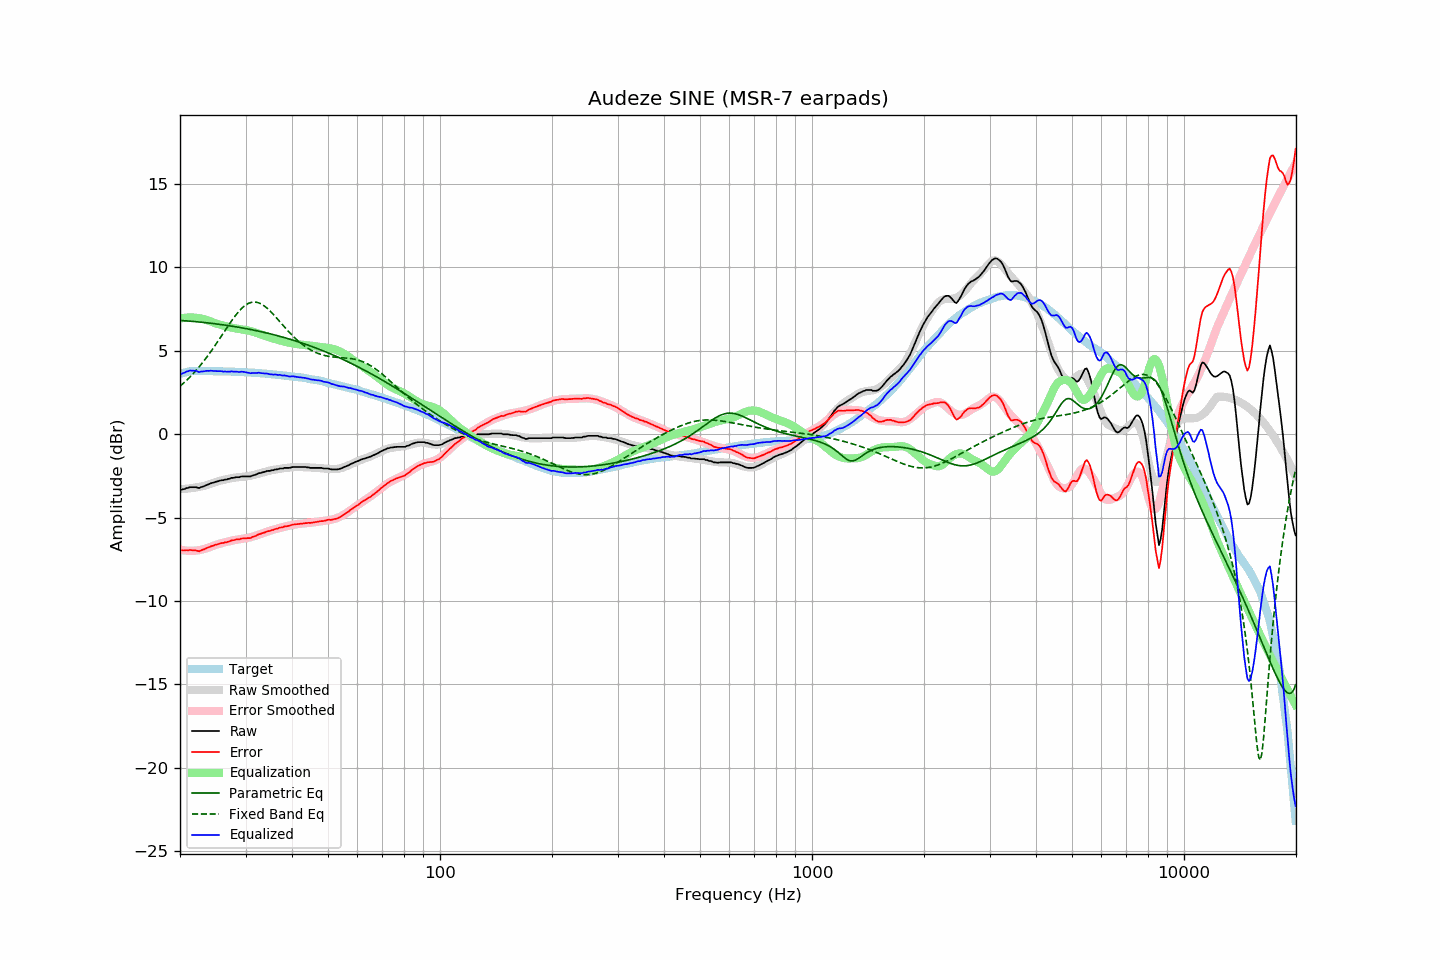

Values plotted in this chart, from the file beside it:
frequency, raw, error, smoothed, error_smoothed, equalization, parametric_eq, fixed_band_eq, equalized_raw, equalized_smoothed, target
20.00, -3.35, -6.96, -3.29, -6.92, 6.92, 6.82, 2.87, 3.57, 3.63, 3.61
20.20, -3.32, -6.96, -3.29, -6.94, 6.94, 6.81, 2.95, 3.62, 3.65, 3.64
20.40, -3.30, -6.97, -3.29, -6.96, 6.96, 6.80, 3.04, 3.66, 3.67, 3.67
20.61, -3.28, -6.97, -3.28, -6.97, 6.97, 6.80, 3.13, 3.69, 3.69, 3.69
20.81, -3.23, -6.95, -3.27, -6.98, 6.98, 6.79, 3.22, 3.75, 3.71, 3.72
21.02, -3.22, -6.97, -3.26, -6.99, 6.99, 6.78, 3.31, 3.77, 3.73, 3.75
21.23, -3.18, -6.94, -3.25, -6.99, 6.99, 6.77, 3.41, 3.81, 3.74, 3.76
21.44, -3.18, -6.95, -3.24, -6.99, 6.99, 6.76, 3.51, 3.81, 3.75, 3.77
21.66, -3.18, -6.96, -3.22, -6.99, 6.99, 6.76, 3.61, 3.81, 3.77, 3.78
21.87, -3.18, -6.96, -3.21, -6.98, 6.98, 6.75, 3.71, 3.80, 3.78, 3.78
22.09, -3.18, -6.97, -3.19, -6.97, 6.97, 6.74, 3.82, 3.79, 3.78, 3.79
22.31, -3.21, -7.00, -3.17, -6.96, 6.96, 6.73, 3.93, 3.75, 3.79, 3.79
22.54, -3.23, -7.02, -3.16, -6.95, 6.95, 6.72, 4.04, 3.72, 3.79, 3.79
22.76, -3.18, -6.97, -3.14, -6.93, 6.93, 6.71, 4.16, 3.75, 3.79, 3.79
22.99, -3.15, -6.93, -3.12, -6.91, 6.91, 6.70, 4.28, 3.76, 3.79, 3.78
23.22, -3.12, -6.90, -3.10, -6.89, 6.89, 6.69, 4.40, 3.77, 3.79, 3.78
23.45, -3.07, -6.85, -3.07, -6.86, 6.86, 6.68, 4.53, 3.79, 3.78, 3.78
23.69, -3.03, -6.81, -3.04, -6.83, 6.83, 6.67, 4.66, 3.79, 3.78, 3.78
23.92, -3.00, -6.78, -3.01, -6.79, 6.79, 6.66, 4.79, 3.79, 3.78, 3.78
24.16, -2.95, -6.73, -2.98, -6.75, 6.75, 6.65, 4.92, 3.80, 3.78, 3.78
24.40, -2.92, -6.70, -2.94, -6.72, 6.72, 6.64, 5.06, 3.80, 3.78, 3.78
24.65, -2.90, -6.67, -2.91, -6.68, 6.68, 6.62, 5.20, 3.78, 3.77, 3.77
24.89, -2.86, -6.63, -2.87, -6.65, 6.65, 6.61, 5.34, 3.78, 3.77, 3.77
25.14, -2.84, -6.61, -2.84, -6.61, 6.61, 6.60, 5.48, 3.77, 3.77, 3.77
25.39, -2.81, -6.58, -2.82, -6.58, 6.58, 6.59, 5.62, 3.77, 3.77, 3.77
25.65, -2.78, -6.55, -2.79, -6.56, 6.56, 6.57, 5.77, 3.78, 3.77, 3.77
25.91, -2.76, -6.52, -2.76, -6.53, 6.53, 6.56, 5.92, 3.77, 3.76, 3.76
26.16, -2.76, -6.52, -2.74, -6.50, 6.50, 6.55, 6.06, 3.74, 3.76, 3.76
26.43, -2.72, -6.48, -2.72, -6.48, 6.48, 6.53, 6.21, 3.76, 3.76, 3.76
26.69, -2.72, -6.48, -2.70, -6.46, 6.46, 6.52, 6.35, 3.74, 3.76, 3.76
26.96, -2.68, -6.44, -2.68, -6.43, 6.43, 6.50, 6.50, 3.75, 3.75, 3.76
27.23, -2.67, -6.42, -2.66, -6.41, 6.41, 6.49, 6.64, 3.74, 3.75, 3.75
27.50, -2.62, -6.37, -2.64, -6.39, 6.39, 6.48, 6.78, 3.77, 3.75, 3.75
27.77, -2.62, -6.36, -2.62, -6.37, 6.37, 6.46, 6.91, 3.74, 3.74, 3.74
28.05, -2.60, -6.34, -2.61, -6.35, 6.35, 6.44, 7.04, 3.75, 3.74, 3.74
28.33, -2.58, -6.31, -2.59, -6.33, 6.33, 6.43, 7.17, 3.75, 3.74, 3.73
28.62, -2.58, -6.31, -2.58, -6.31, 6.31, 6.41, 7.29, 3.73, 3.73, 3.73
28.90, -2.58, -6.31, -2.57, -6.30, 6.30, 6.40, 7.40, 3.72, 3.73, 3.73
29.19, -2.54, -6.26, -2.56, -6.29, 6.29, 6.38, 7.50, 3.74, 3.72, 3.72
29.48, -2.53, -6.25, -2.55, -6.27, 6.27, 6.36, 7.59, 3.74, 3.72, 3.72
29.78, -2.53, -6.24, -2.54, -6.25, 6.25, 6.34, 7.67, 3.72, 3.71, 3.71
30.08, -2.53, -6.24, -2.53, -6.24, 6.24, 6.33, 7.75, 3.71, 3.71, 3.71
30.38, -2.53, -6.23, -2.52, -6.22, 6.22, 6.31, 7.80, 3.69, 3.70, 3.70
30.68, -2.53, -6.23, -2.50, -6.20, 6.20, 6.29, 7.85, 3.67, 3.70, 3.70
30.99, -2.53, -6.22, -2.49, -6.18, 6.18, 6.27, 7.89, 3.65, 3.69, 3.69
31.30, -2.48, -6.16, -2.47, -6.15, 6.15, 6.25, 7.91, 3.67, 3.68, 3.68
31.61, -2.46, -6.14, -2.44, -6.12, 6.12, 6.23, 7.92, 3.66, 3.68, 3.68
31.93, -2.43, -6.10, -2.42, -6.09, 6.09, 6.21, 7.91, 3.66, 3.67, 3.67
32.24, -2.39, -6.05, -2.39, -6.06, 6.06, 6.19, 7.89, 3.67, 3.66, 3.66
32.57, -2.34, -6.00, -2.37, -6.03, 6.03, 6.17, 7.87, 3.69, 3.66, 3.66
32.89, -2.33, -5.98, -2.34, -5.99, 5.99, 6.15, 7.82, 3.66, 3.65, 3.65
33.22, -2.30, -5.94, -2.31, -5.96, 5.96, 6.13, 7.77, 3.65, 3.64, 3.64
33.55, -2.27, -5.91, -2.28, -5.92, 5.92, 6.11, 7.71, 3.65, 3.63, 3.64
33.89, -2.25, -5.88, -2.25, -5.88, 5.88, 6.08, 7.64, 3.63, 3.63, 3.63
34.23, -2.21, -5.83, -2.23, -5.85, 5.85, 6.06, 7.56, 3.64, 3.62, 3.62
34.57, -2.20, -5.81, -2.20, -5.81, 5.81, 6.04, 7.47, 3.61, 3.61, 3.61
34.92, -2.20, -5.80, -2.18, -5.78, 5.78, 6.01, 7.38, 3.58, 3.60, 3.60
35.27, -2.16, -5.75, -2.16, -5.75, 5.75, 5.99, 7.28, 3.59, 3.59, 3.59
35.62, -2.16, -5.74, -2.14, -5.72, 5.72, 5.97, 7.18, 3.56, 3.58, 3.58
35.97, -2.12, -5.69, -2.13, -5.70, 5.70, 5.94, 7.08, 3.58, 3.57, 3.57
... 635 more rows
